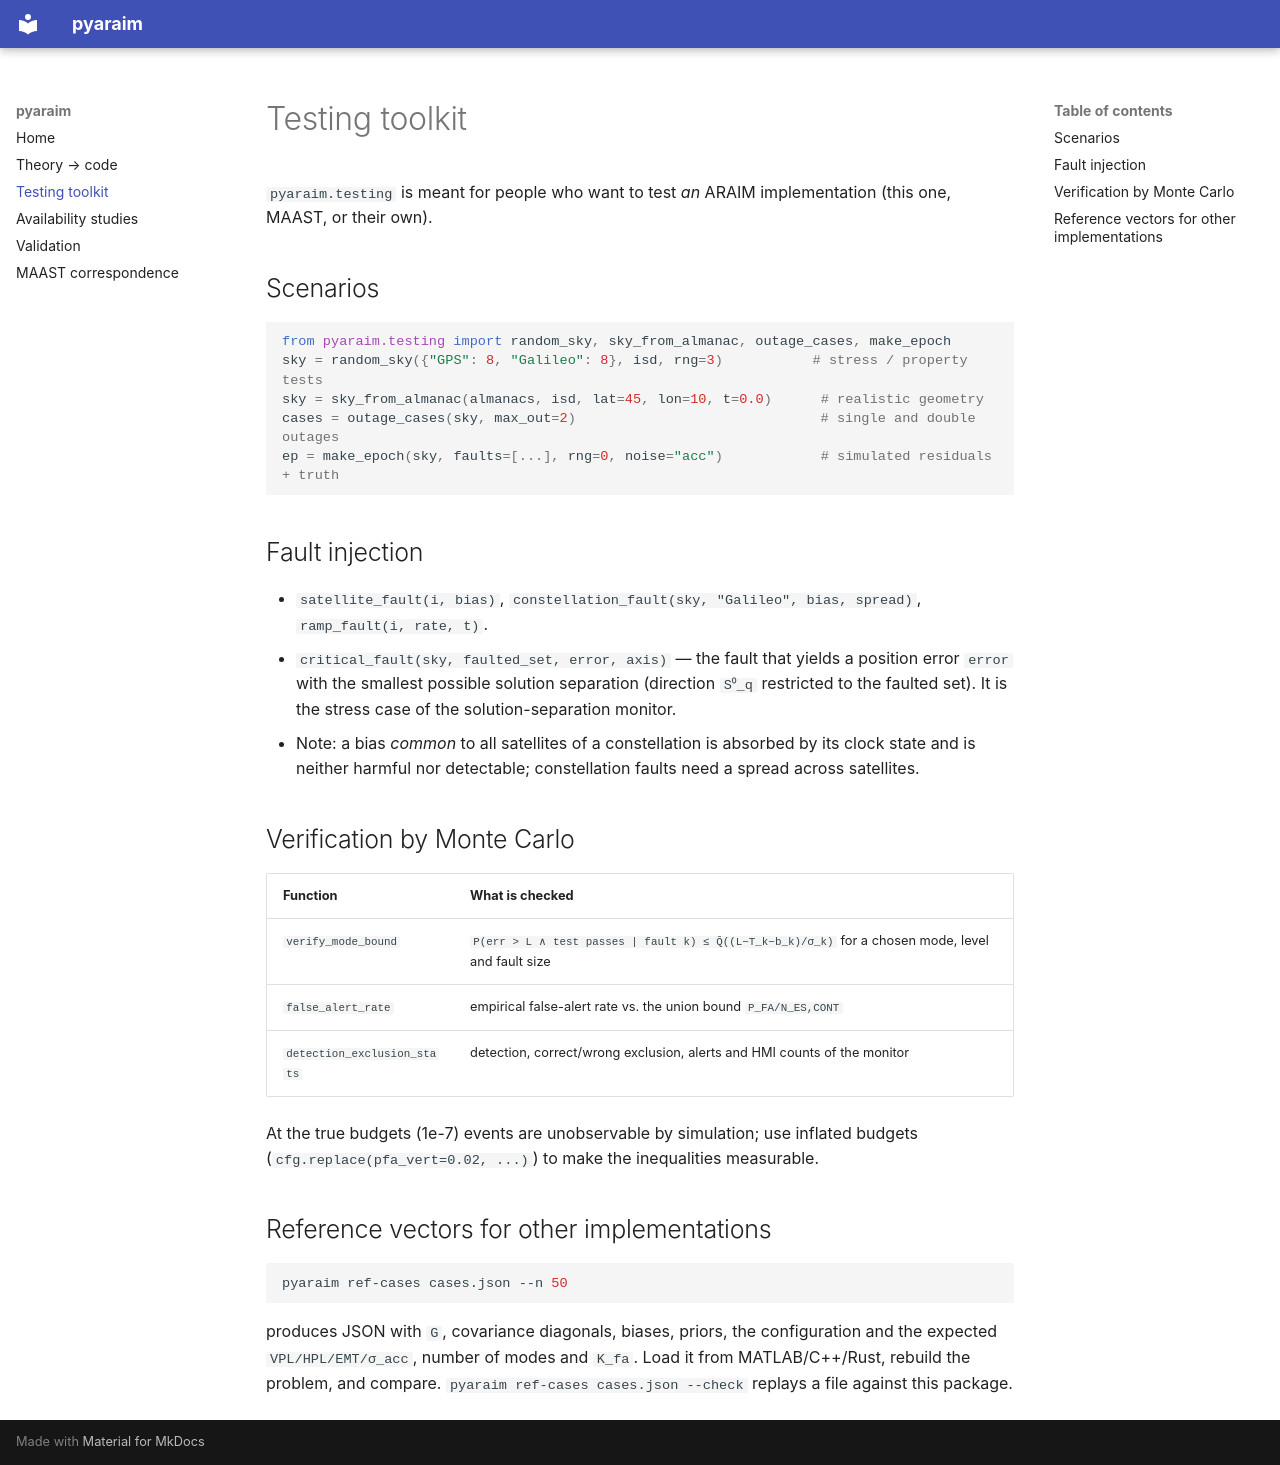

repository: sahhosseini/pyaraim · page: testing/index.html · generator: mkdocs

# Testing toolkit

`pyaraim.testing` is meant for people who want to test *an* ARAIM implementation (this one, MAAST, or their own).

## Scenarios

```python
from pyaraim.testing import random_sky, sky_from_almanac, outage_cases, make_epoch
sky = random_sky({"GPS": 8, "Galileo": 8}, isd, rng=3)           # stress / property tests
sky = sky_from_almanac(almanacs, isd, lat=45, lon=10, t=0.0)      # realistic geometry
cases = outage_cases(sky, max_out=2)                              # single and double outages
ep = make_epoch(sky, faults=[...], rng=0, noise="acc")            # simulated residuals + truth
```

## Fault injection

* `satellite_fault(i, bias)`, `constellation_fault(sky, "Galileo", bias, spread)`, `ramp_fault(i, rate, t)`.
* `critical_fault(sky, faulted_set, error, axis)` — the fault that yields a position error `error` with the smallest
  possible solution separation (direction `S⁰_q` restricted to the faulted set). It is the stress case of the
  solution-separation monitor.
* Note: a bias *common* to all satellites of a constellation is absorbed by its clock state and is neither
  harmful nor detectable; constellation faults need a spread across satellites.

## Verification by Monte Carlo

| Function | What is checked |
|---|---|
| `verify_mode_bound` | `P(err > L ∧ test passes | fault k) ≤ Q̄((L−T_k−b_k)/σ_k)` for a chosen mode, level and fault size |
| `false_alert_rate` | empirical false-alert rate vs. the union bound `P_FA/N_ES,CONT` |
| `detection_exclusion_stats` | detection, correct/wrong exclusion, alerts and HMI counts of the monitor |

At the true budgets (1e-7) events are unobservable by simulation; use inflated budgets
(`cfg.replace(pfa_vert=0.02, ...)`) to make the inequalities measurable.

## Reference vectors for other implementations

```bash
pyaraim ref-cases cases.json --n 50
```

produces JSON with `G`, covariance diagonals, biases, priors, the configuration and the expected
`VPL/HPL/EMT/σ_acc`, number of modes and `K_fa`. Load it from MATLAB/C++/Rust, rebuild the problem, and compare.
`pyaraim ref-cases cases.json --check` replays a file against this package.
